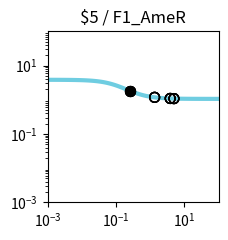

Write the Python code that produced this figure. (Note: this script raises an exception after producing the figure.)
import matplotlib.pyplot as plt
import matplotlib.ticker as ticker
import numpy as np

fig, ax = plt.subplots(figsize=(2.5,2.5))

plt.xlim(1.000000e-03, 1.000000e+02)
plt.ylim(1.000000e-03, 1.000000e+02)

x = np.array([1.000000e-03,1.122018e-03,1.258925e-03,1.412538e-03,1.584893e-03,1.778279e-03,1.995262e-03,2.238721e-03,2.511886e-03,2.818383e-03,3.162278e-03,3.548134e-03,3.981072e-03,4.466836e-03,5.011872e-03,5.623413e-03,6.309573e-03,7.079458e-03,7.943282e-03,8.912509e-03,1.000000e-02,1.122018e-02,1.258925e-02,1.412538e-02,1.584893e-02,1.778279e-02,1.995262e-02,2.238721e-02,2.511886e-02,2.818383e-02,3.162278e-02,3.548134e-02,3.981072e-02,4.466836e-02,5.011872e-02,5.623413e-02,6.309573e-02,7.079458e-02,7.943282e-02,8.912509e-02,1.000000e-01,1.122018e-01,1.258925e-01,1.412538e-01,1.584893e-01,1.778279e-01,1.995262e-01,2.238721e-01,2.511886e-01,2.818383e-01,3.162278e-01,3.548134e-01,3.981072e-01,4.466836e-01,5.011872e-01,5.623413e-01,6.309573e-01,7.079458e-01,7.943282e-01,8.912509e-01,1.000000e+00,1.122018e+00,1.258925e+00,1.412538e+00,1.584893e+00,1.778279e+00,1.995262e+00,2.238721e+00,2.511886e+00,2.818383e+00,3.162278e+00,3.548134e+00,3.981072e+00,4.466836e+00,5.011872e+00,5.623413e+00,6.309573e+00,7.079458e+00,7.943282e+00,8.912509e+00,1.000000e+01,1.122018e+01,1.258925e+01,1.412538e+01,1.584893e+01,1.778279e+01,1.995262e+01,2.238721e+01,2.511886e+01,2.818383e+01,3.162278e+01,3.548134e+01,3.981072e+01,4.466836e+01,5.011872e+01,5.623413e+01,6.309573e+01,7.079458e+01,7.943282e+01,8.912509e+01,1.000000e+02,])
y = np.array([3.829780e+00,3.828935e+00,3.827954e+00,3.826814e+00,3.825490e+00,3.823953e+00,3.822169e+00,3.820098e+00,3.817695e+00,3.814908e+00,3.811676e+00,3.807928e+00,3.803585e+00,3.798555e+00,3.792732e+00,3.785995e+00,3.778207e+00,3.769210e+00,3.758829e+00,3.746863e+00,3.733088e+00,3.717254e+00,3.699085e+00,3.678278e+00,3.654504e+00,3.627409e+00,3.596620e+00,3.561751e+00,3.522410e+00,3.478213e+00,3.428798e+00,3.373844e+00,3.313093e+00,3.246375e+00,3.173632e+00,3.094942e+00,3.010541e+00,2.920839e+00,2.826423e+00,2.728057e+00,2.626661e+00,2.523279e+00,2.419047e+00,2.315136e+00,2.212701e+00,2.112836e+00,2.016521e+00,1.924593e+00,1.837722e+00,1.756398e+00,1.680933e+00,1.611477e+00,1.548030e+00,1.490469e+00,1.438573e+00,1.392048e+00,1.350547e+00,1.313695e+00,1.281101e+00,1.252374e+00,1.227136e+00,1.205023e+00,1.185695e+00,1.168836e+00,1.154158e+00,1.141399e+00,1.130324e+00,1.120721e+00,1.112405e+00,1.105208e+00,1.098986e+00,1.093609e+00,1.088966e+00,1.084959e+00,1.081502e+00,1.078520e+00,1.075949e+00,1.073734e+00,1.071825e+00,1.070180e+00,1.068763e+00,1.067543e+00,1.066493e+00,1.065588e+00,1.064809e+00,1.064139e+00,1.063562e+00,1.063065e+00,1.062638e+00,1.062270e+00,1.061953e+00,1.061681e+00,1.061446e+00,1.061244e+00,1.061071e+00,1.060921e+00,1.060793e+00,1.060682e+00,1.060587e+00,1.060505e+00,1.060434e+00,])
c = "#6fcde1"

hi_x = np.array([2.602057e-01,2.602057e-01,2.602057e-01,2.602057e-01,])
hi_y = np.array([1.812202e+00,1.812202e+00,1.812202e+00,1.812202e+00,])
lo_x = np.array([3.847046e+00,4.932046e+00,3.847046e+00,4.932046e+00,3.847046e+00,4.932046e+00,3.847046e+00,4.932046e+00,1.345206e+00,1.345206e+00,1.345206e+00,1.345206e+00,])
lo_y = np.array([1.090277e+00,1.081954e+00,1.090277e+00,1.081954e+00,1.090277e+00,1.081954e+00,1.090277e+00,1.081954e+00,1.175706e+00,1.175706e+00,1.175706e+00,1.175706e+00,])

plt.loglog(x,y,lw=3,color=c)
plt.scatter(hi_x,hi_y,marker='o',s=50,color='black',zorder=10)
plt.scatter(lo_x,lo_y,marker='o',s=50,edgecolors='black',color='none',zorder=10)

plt.title("$5 / F1_AmeR")

ax.xaxis.set_major_locator(ticker.LogLocator(numticks=3))
ax.yaxis.set_major_locator(ticker.LogLocator(numticks=3))

ax.set_aspect('equal')
plt.tight_layout()

plt.savefig("/home/<user>/output/response_plot_$5_F1_AmeR.png", bbox_inches='tight')
